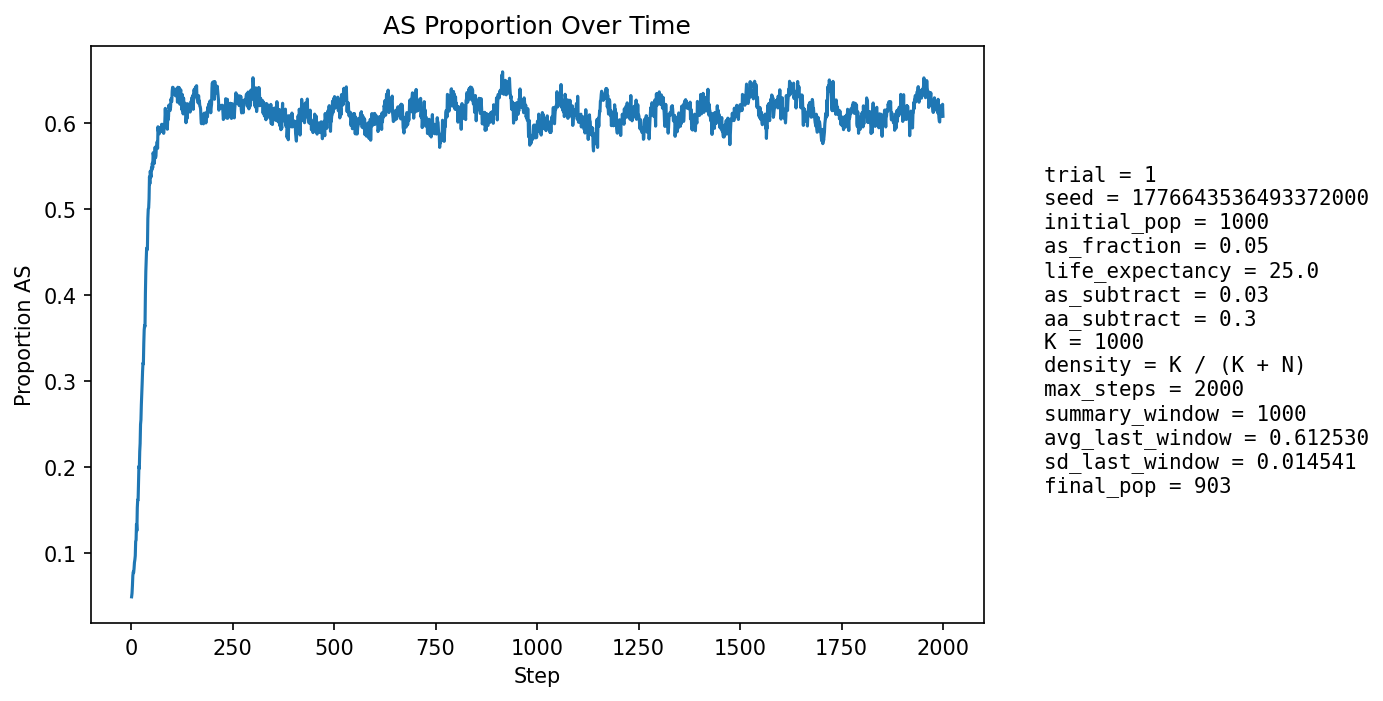

The data file committed next to this chart (first rows):
step, population_size, births, newborn_AA, newborn_AS, newborn_SS, prop_newborn_AA, prop_newborn_AS, prop_newborn_SS, prop_repro_AA, prop_repro_AS, prop_AS_population
1, 1020, 254, 246, 8, 0, 0.9685, 0.0315, 0.0, 0.9567, 0.04331, 0.04902
2, 1000, 253, 245, 8, 0, 0.9684, 0.03162, 0.0, 0.9512, 0.04883, 0.053
3, 986, 258, 246, 12, 0, 0.9535, 0.04651, 0.0, 0.9457, 0.05426, 0.06187
4, 952, 243, 225, 18, 0, 0.9259, 0.07407, 0.0, 0.9296, 0.07039, 0.07353
5, 923, 236, 219, 17, 0, 0.928, 0.07203, 0.0, 0.9262, 0.07375, 0.07801
6, 896, 229, 218, 11, 0, 0.952, 0.04803, 0.0, 0.9273, 0.07273, 0.07701
7, 867, 224, 209, 13, 2, 0.933, 0.05804, 0.008929, 0.9222, 0.07783, 0.08189
8, 843, 219, 203, 16, 0, 0.9269, 0.07306, 0.0, 0.9093, 0.09069, 0.08897
9, 815, 212, 197, 15, 0, 0.9292, 0.07075, 0.0, 0.9003, 0.09974, 0.09202
10, 786, 205, 190, 15, 0, 0.9268, 0.07317, 0.0, 0.8978, 0.1022, 0.09669
11, 757, 198, 173, 25, 0, 0.8737, 0.1263, 0.0, 0.8924, 0.1076, 0.1136
12, 740, 199, 178, 20, 1, 0.8945, 0.1005, 0.005025, 0.8886, 0.1114, 0.1149
13, 727, 195, 167, 28, 0, 0.8564, 0.1436, 0.0, 0.8912, 0.1088, 0.1334
14, 715, 193, 178, 14, 1, 0.9223, 0.07254, 0.005181, 0.8862, 0.1138, 0.1259
15, 701, 192, 158, 32, 2, 0.8229, 0.1667, 0.01042, 0.8663, 0.1337, 0.1526
16, 692, 190, 159, 29, 2, 0.8368, 0.1526, 0.01053, 0.858, 0.142, 0.1618
17, 687, 189, 167, 21, 1, 0.8836, 0.1111, 0.005291, 0.8406, 0.1594, 0.1616
18, 677, 186, 155, 30, 1, 0.8333, 0.1613, 0.005376, 0.8403, 0.1597, 0.1817
19, 672, 185, 149, 36, 0, 0.8054, 0.1946, 0.0, 0.8097, 0.1903, 0.2009
20, 665, 183, 155, 24, 4, 0.847, 0.1311, 0.02186, 0.7908, 0.2092, 0.1985
21, 660, 182, 144, 36, 2, 0.7912, 0.1978, 0.01099, 0.7855, 0.2145, 0.2182
22, 660, 183, 148, 33, 2, 0.8087, 0.1803, 0.01093, 0.769, 0.231, 0.2273
23, 661, 184, 137, 44, 3, 0.7446, 0.2391, 0.0163, 0.7508, 0.2492, 0.2496
24, 663, 182, 144, 36, 2, 0.7912, 0.1978, 0.01099, 0.7459, 0.2541, 0.2549
25, 664, 182, 137, 43, 2, 0.7527, 0.2363, 0.01099, 0.7318, 0.2682, 0.2726
26, 663, 183, 137, 41, 5, 0.7486, 0.224, 0.02732, 0.7148, 0.2852, 0.2836
27, 666, 183, 136, 43, 4, 0.7432, 0.235, 0.02186, 0.7007, 0.2993, 0.2973
28, 665, 182, 132, 45, 5, 0.7253, 0.2473, 0.02747, 0.6908, 0.3092, 0.3113
29, 673, 186, 138, 45, 3, 0.7419, 0.2419, 0.01613, 0.6634, 0.3366, 0.321
30, 666, 184, 138, 36, 10, 0.75, 0.1957, 0.05435, 0.6526, 0.3474, 0.3198
31, 669, 185, 128, 52, 5, 0.6919, 0.2811, 0.02703, 0.6429, 0.3571, 0.3438
32, 662, 186, 120, 54, 12, 0.6452, 0.2903, 0.06452, 0.6206, 0.3794, 0.3595
33, 672, 188, 129, 54, 5, 0.6862, 0.2872, 0.0266, 0.6186, 0.3814, 0.3646
34, 666, 184, 130, 43, 11, 0.7065, 0.2337, 0.05978, 0.6254, 0.3746, 0.3634
35, 674, 185, 110, 71, 4, 0.5946, 0.3838, 0.02162, 0.6117, 0.3883, 0.4021
36, 681, 186, 104, 76, 6, 0.5591, 0.4086, 0.03226, 0.5962, 0.4038, 0.4273
37, 694, 188, 111, 72, 5, 0.5904, 0.383, 0.0266, 0.5823, 0.4177, 0.4395
38, 695, 186, 107, 68, 11, 0.5753, 0.3656, 0.05914, 0.581, 0.419, 0.4547
39, 703, 191, 118, 59, 14, 0.6178, 0.3089, 0.0733, 0.548, 0.452, 0.4523
40, 718, 196, 125, 64, 7, 0.6378, 0.3265, 0.03571, 0.5135, 0.4865, 0.4554
41, 720, 198, 101, 84, 13, 0.5101, 0.4242, 0.06566, 0.4927, 0.5073, 0.4889
42, 734, 201, 106, 83, 12, 0.5274, 0.4129, 0.0597, 0.4783, 0.5217, 0.5
43, 742, 198, 111, 76, 11, 0.5606, 0.3838, 0.05556, 0.4767, 0.5233, 0.5013
44, 752, 199, 109, 81, 9, 0.5477, 0.407, 0.04523, 0.4827, 0.5173, 0.512
45, 757, 200, 93, 93, 14, 0.465, 0.465, 0.07, 0.4629, 0.5371, 0.5376
46, 765, 205, 110, 80, 15, 0.5366, 0.3902, 0.07317, 0.4444, 0.5556, 0.5294
47, 770, 203, 101, 90, 12, 0.4975, 0.4433, 0.05911, 0.4429, 0.5571, 0.5442
48, 783, 205, 113, 81, 11, 0.5512, 0.3951, 0.05366, 0.4408, 0.5592, 0.539
49, 791, 208, 116, 78, 14, 0.5577, 0.375, 0.06731, 0.4205, 0.5795, 0.5373
50, 788, 210, 105, 82, 23, 0.5, 0.3905, 0.1095, 0.4164, 0.5836, 0.5482
51, 803, 215, 117, 83, 15, 0.5442, 0.386, 0.06977, 0.401, 0.599, 0.5455
52, 813, 215, 111, 92, 12, 0.5163, 0.4279, 0.05581, 0.3969, 0.6031, 0.5535
53, 810, 215, 115, 79, 21, 0.5349, 0.3674, 0.09767, 0.4062, 0.5938, 0.5481
54, 808, 213, 99, 92, 22, 0.4648, 0.4319, 0.1033, 0.4052, 0.5948, 0.5656
55, 818, 215, 110, 88, 17, 0.5116, 0.4093, 0.07907, 0.4046, 0.5954, 0.5623
56, 822, 217, 111, 89, 17, 0.5115, 0.4101, 0.07834, 0.3985, 0.6015, 0.5633
57, 828, 216, 119, 81, 16, 0.5509, 0.375, 0.07407, 0.4071, 0.5929, 0.5531
58, 831, 217, 111, 90, 16, 0.5115, 0.4147, 0.07373, 0.398, 0.602, 0.562
59, 832, 218, 103, 97, 18, 0.4725, 0.445, 0.08257, 0.401, 0.599, 0.5721
60, 836, 219, 116, 84, 19, 0.5297, 0.3836, 0.08676, 0.399, 0.601, 0.5598
... 1,940 more rows
